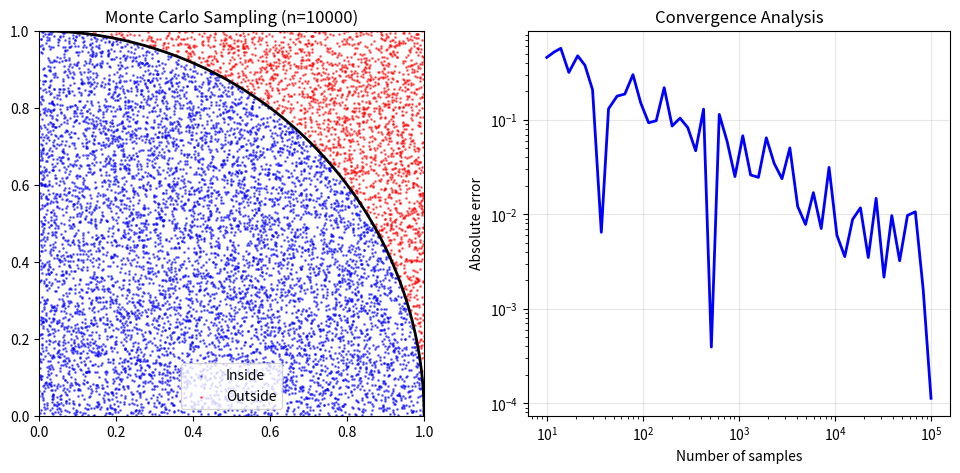

Write Python code to recreate this figure.
import numpy as np
import matplotlib.pyplot as plt

def monte_carlo_pi(n_samples):
#"""Estimate pi using Monte Carlo sampling."""
# Generate random points in unit square [0,1] x [0,1]
    x = np.random. uniform (0, 1, n_samples)
    y = np.random.uniform (0, 1, n_samples)

#Check if points fall inside quarter circle
#Circle equation: x^2 + y^2 <= 1
    inside_circle = (x**2 + y**2) <= 1

#Area of quarter circle / Area of square= (pi/4) / 1 = pi/4
#So pi = 4 (points inside) / (total points)
    pi_estimate = 4*np.sum(inside_circle) / n_samples
    return pi_estimate, x, y, inside_circle

#Run experiment
n=10000
pi_est, x, y, inside = monte_carlo_pi(n)
print (f" Estimated pi: {pi_est:.6f}")
print (f"Actual pi:     {np.pi:.6f}")
print (f"Error:         {abs (pi_est-np.pi):.6f}")

#Create visualization
fig, (ax1, ax2) = plt.subplots (1, 2, figsize=(12,5))

#Left: Show the sampling
ax1.scatter (x[inside], y [inside], c='blue', s=1, alpha=0.5, label='Inside')
ax1.scatter (x[~inside], y [~inside], c='red', s=1, alpha=0.5, label='Outside')

#Draw quarter circle
theta= np.linspace (0, np.pi/2, 100)
ax1.plot(np.cos(theta), np.sin(theta), 'black', linewidth=2)
ax1.set_xlim (0,1)
ax1.set_ylim (0,1)
ax1.set_aspect('equal')
ax1.set_title (f'Monte Carlo Sampling (n={n})')
ax1.legend ()

#Right: Show convergence
sample_sizes = np.logspace (1, 5, 50, dtype=int)
estimates = []
errors = []

for size in sample_sizes:
    est, _, _, _= monte_carlo_pi(size)
    estimates.append(est)
    errors.append(abs(est-np.pi))

ax2.loglog (sample_sizes, errors,'b-', linewidth=2)
ax2.set_xlabel ('Number of samples')
ax2.set_ylabel('Absolute error')
ax2.set_title('Convergence Analysis')
ax2.grid (True, alpha=0.3)
plt.show()

def monte_carlo_with_statistics(n_samples, n_experiments=100): 
#"""Run multiple experiments to study statistics."""
    estimates = []

    for _ in range(n_experiments): 
        pi_est, _, _, _= Monte_carlo_pi(n_samples)
    estimates.append(piest)
    estimates = np.array (estimates)    
#Calculate statistics
    mean_estimate = np. mean (estimates)
    std_estimate = np.std (estimates)
#Theoretical standard error
#For Monte Carlo: sigma / sqrt(n)
#Here p = pi/4, variance = 4^2 p(1-p) / n
    p=np.pi/4
    theoretical_std = 4*np.sqrt(p*(1-p) / n_samples)
    print (f" Results from {n_experiments} experiments with {n_samples} samples each:")
    print (f"Mean estimate: {mean_estimate: 6f}")
    print (f"Standard deviation: {std_estimate: 6f}")
    print (f"Theoretical std: {theoretical_std:.6f}")
    print (f"95% confidence interval: [{mean_estimate-1.96*std_estimate:.6f},"f"{meanfor in range(n_experiments): estimate + 1.96 std estimate:.6f}]")
    return estimates

def leibniz_pi(n_terms):
#"""Calculate pi using Leibniz series: pi 4 sum((-1)^n / (2n+1))"""
    result = 0
    for n in range(n_terms):
        result += ((-1)**n) / (2*n + 1) 
    return 4* result

def machin_pi(n_terms):
    """Calculate pi using Machin's formula: pi/4 = 4 arctan(1/5) - arctan(1/239)"""
    def arctan_series(x, n):
        result = 0
        for k in range(n):
            result += ((-1)**k * x**(2*k + 1)) / (2*k + 1)
        return result
    return 4 * (4 * arctan_series(1/5, n_terms) - arctan_series(1/239, n_terms))
#Compare methods
methods=['Monte Carlo', 'Leibniz', 'Machin']
n_values =[10, 100, 1000, 10000] 
for n in n_values:
    mc_pi, _, _, _=monte_carlo_pi(n)
    leib_pi=leibniz_pi(n)
    mach_pi=machin_pi (min (n, 20)) # Machin converges very fast

print (f"\nn = {n}:")
print (f"Monte Carlo: {mc_pi:.8f}, error: {abs(mc_pi-np.pi):.2e}")
print (f" Leibniz:{leib_pi:.8f}, error: {abs(leib_pi-np.pi): 2e}")
print (f" Machin:{mach_pi:.8f}, error: {abs (mach_pi-np.pi): 2e}")